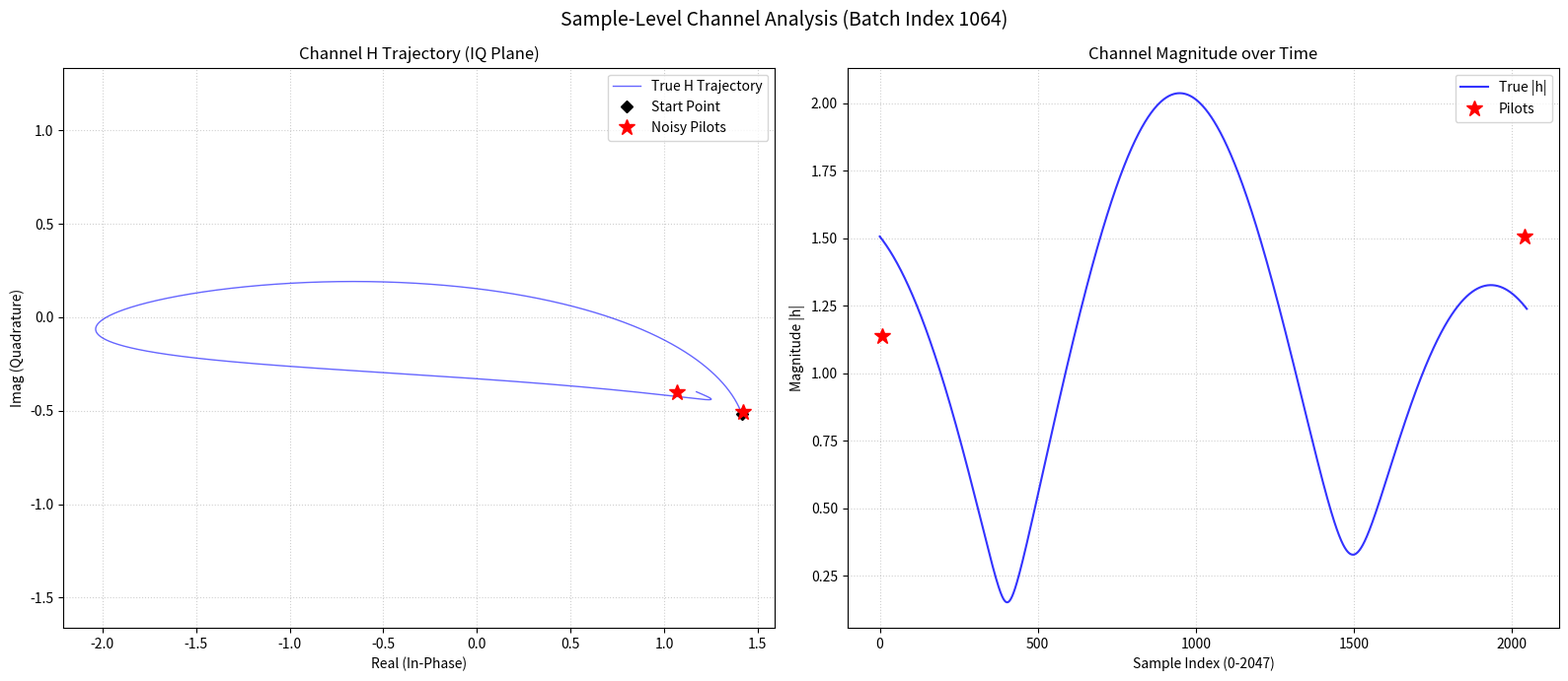

Recreate this plot in Python.
import numpy as np
import matplotlib.pyplot as plt
from scipy.stats import gamma
import scipy.signal as signal
import os
import random

class UAVPilotDatasetGenerator:
    """
    【采样级真值版】UAV 导频插值数据集生成器
    特性：
    1. 物理参数: 1Mbaud, 600ns TDL-D, 50m/s (快衰落 + 强ISI)
    2. True H: 【采样点级】分辨率 (Sequence_Len * SPS)，捕捉符号内的微细变化
    3. Estimated H: 【采样点级稀疏】仅在头尾符号的中心采样位置有值，其余为0
    """
    def __init__(self):
        # --- 基础配置 ---
        self.NUM_SYMBOLS = int(4e5) 
        self.SAMPLES_PER_SYMBOL = 16 # SPS
        self.SEQUENCE_LENGTH = 128   # 符号数
        
        # 自动计算总采样点长度: 128 * 16 = 2048
        self.TOTAL_SAMPLES_PER_SEQ = self.SEQUENCE_LENGTH * self.SAMPLES_PER_SYMBOL
        
        # --- 物理层参数 ---
        self.PULSE_SHAPING_FILTER_TAPS = 129
        self.PULSE_SHAPING_ROLLOFF = 0.25
        
        # --- 3GPP TDL-D (恶劣 LoS) ---
        self.TDL_D_NORM_DELAYS = np.array([0.0000, 0.0000, 0.0350, 0.6120, 1.3630])
        self.TDL_D_POWERS_DB = np.array([-0.2, -5.5, -10.8, -13.0, -15.8])
        self.DELAY_SPREAD_SEC = 1500e-9 
        self.RICIAN_K_VALUES = [0, 0.5, 1, 1.5, 3] 
        
        # --- 场景参数 ---
        self.CARRIER_FREQ = 28e9 
        self.UAV_SPEED_MPS = 50.0 
        self.SYMBOL_RATE = 4e5     
        self.FS = self.SYMBOL_RATE * self.SAMPLES_PER_SYMBOL
        
        # 导频处的估计误差
        self.PILOT_NMSE_DB_RANGE = [-25, -15] 
        
        self.OUTPUT_DIR = r"Estimate/data/seq_tdl_data"
        os.makedirs(self.OUTPUT_DIR, exist_ok=True)
        
        self.print_summary()

    def print_summary(self):
        print("="*60)
        print("UAV 采样级导频数据集 (Sample-Level True H)")
        print("="*60)
        print(f"序列符号数: {self.SEQUENCE_LENGTH} symbols")
        print(f"序列采样数: {self.TOTAL_SAMPLES_PER_SEQ} samples (128 * 16)")
        print(f"-"*20)
        print(f"1. Rx Waveform: (Batch, {self.TOTAL_SAMPLES_PER_SEQ}) - 接收波形")
        print(f"2. True H:      (Batch, {self.TOTAL_SAMPLES_PER_SEQ}) - 【完整】采样级信道")
        print(f"3. Sparse H:    (Batch, {self.TOTAL_SAMPLES_PER_SEQ}) - 【稀疏】仅头尾有值的含噪导频")
        print(f"-"*20)
        print(f"输出目录: {self.OUTPUT_DIR}")
        print("="*60)
    
    def calc_max_doppler(self):
        return self.UAV_SPEED_MPS * self.CARRIER_FREQ / 3e8

    def generate_qpsk_symbols(self, num_symbols):
        num_symbols = int(num_symbols)
        labels = np.random.randint(0, 4, num_symbols)
        qpsk_mapping = {0: 1 + 1j, 1: -1 + 1j, 2: -1 - 1j, 3: +1 - 1j}
        symbols = np.array([qpsk_mapping[label] for label in labels], dtype=np.complex64)
        return symbols / 1.0, labels

    def create_rrc_filter(self):
        t = np.arange(self.PULSE_SHAPING_FILTER_TAPS) - (self.PULSE_SHAPING_FILTER_TAPS - 1) / 2.0
        t /= self.SAMPLES_PER_SYMBOL
        beta = self.PULSE_SHAPING_ROLLOFF
        h = np.zeros_like(t, dtype=float)
        idx_zero = np.where(t == 0)[0]
        if idx_zero.size > 0: h[idx_zero] = 1 + beta * (4/np.pi - 1)
        idx_beta = np.where(np.abs(np.abs(t) - 1/(4*beta)) < 1e-9)[0]
        if idx_beta.size > 0: h[idx_beta] = (beta / np.sqrt(2)) * ((1 + 2/np.pi) * np.sin(np.pi / (4 * beta)) + (1 - 2/np.pi) * np.cos(np.pi / (4 * beta)))
        idx_general = np.where((t != 0) & (np.abs(np.abs(t) - 1/(4*beta)) > 1e-9))[0]
        t_general = t[idx_general]
        num = np.sin(np.pi * t_general * (1 - beta)) + 4 * beta * t_general * np.cos(np.pi * t_general * (1 + beta))
        den = np.pi * t_general * (1 - (4 * beta * t_general)**2)
        h[idx_general] = num / den
        return h

    def pulse_shaping(self, symbols):
        upsampled = np.zeros(len(symbols) * self.SAMPLES_PER_SYMBOL, dtype=np.complex64)
        upsampled[::self.SAMPLES_PER_SYMBOL] = symbols
        rrc_filter = self.create_rrc_filter()
        baseband_stream = np.convolve(upsampled, rrc_filter, mode='full')
        filter_delay = len(rrc_filter) // 2
        return baseband_stream.astype(np.complex64), filter_delay

    def _generate_jakes_noise(self, num_samples, fd, fs):
        noise = (np.random.randn(num_samples) + 1j * np.random.randn(num_samples)) / np.sqrt(2)
        f = np.fft.fftfreq(num_samples, 1/fs)
        with np.errstate(divide='ignore', invalid='ignore'):
            psd = 1 / np.sqrt(1 - (f / fd)**2)
        psd[np.abs(f) >= fd] = 0.0; psd[np.isinf(psd)] = 0.0; psd[np.isnan(psd)] = 0.0; psd[0] = 0.0
        psd = psd / np.sum(psd) * num_samples if np.sum(psd) > 0 else psd
        colored_noise = np.fft.ifft(np.fft.fft(noise) * np.sqrt(psd))
        return colored_noise / np.std(colored_noise)

    def apply_tdl_channel(self, baseband_stream, k_factor_db):
        num_samples = len(baseband_stream)
        fd = self.calc_max_doppler()
        delays_sec = self.TDL_D_NORM_DELAYS * self.DELAY_SPREAD_SEC
        tap_indices = np.round(delays_sec * self.FS).astype(int)
        tap_powers = 10**(self.TDL_D_POWERS_DB / 10.0); tap_powers /= np.sum(tap_powers)
        
        output_signal = np.zeros(num_samples, dtype=np.complex64)
        main_path_h = np.zeros(num_samples, dtype=np.complex64) 
        
        for i in range(len(tap_indices)):
            h_diffuse = self._generate_jakes_noise(num_samples, fd, self.FS)
            p_curr = np.sqrt(tap_powers[i])
            if i == 0: 
                k_lin = 10**(k_factor_db/10.0)
                t = np.arange(num_samples)/self.FS
                h_los = np.exp(1j*2*np.pi*fd*0.7*t)
                h_curr = p_curr*(np.sqrt(k_lin/(k_lin+1))*h_los + np.sqrt(1/(k_lin+1))*h_diffuse)
            else:
                h_curr = p_curr * h_diffuse
            
            delay = tap_indices[i]
            if delay == 0: 
                output_signal += h_curr * baseband_stream
                main_path_h += h_curr # 叠加所有零延迟径到 True H
            elif delay < num_samples:
                delayed = np.zeros_like(baseband_stream)
                delayed[delay:] = baseband_stream[:-delay]
                output_signal += h_curr * delayed
        
        return output_signal, main_path_h

    def apply_pa_nonlinearity(self, signal_stream):
        mag = np.abs(signal_stream)
        phase = np.divide(signal_stream, mag, out=np.zeros_like(signal_stream), where=mag!=0)
        new_mag = mag / (1 + (mag/2.0)**(6.0))**(1/6.0) 
        return (new_mag * phase).astype(np.complex64)

    def sequence_slicing_sample_level(self, impaired_stream, labels, true_h_stream, filter_delay, nmse_db):
        """
        【核心修改】生成采样点级的序列 (Sample-Level Sequences)
        """
        total_symbols = len(labels)
        num_seqs = total_symbols // self.SEQUENCE_LENGTH
        
        rx_seqs = [] 
        h_true_seqs = [] 
        h_est_seqs = [] 
        label_seqs = [] 
        
        # 导频在采样点层面的相对位置 (假设在符号中心)
        # 第一个符号中心
        pilot_idx_1 = self.SAMPLES_PER_SYMBOL // 2 
        # 最后一个符号中心
        pilot_idx_2 = (self.SEQUENCE_LENGTH - 1) * self.SAMPLES_PER_SYMBOL + (self.SAMPLES_PER_SYMBOL // 2)
        
        for i in range(num_seqs):
            sym_start = i * self.SEQUENCE_LENGTH
            sym_end = sym_start + self.SEQUENCE_LENGTH
            
            # --- 1. 确定采样点范围 ---
            sample_start = sym_start * self.SAMPLES_PER_SYMBOL + filter_delay
            sample_end = sym_end * self.SAMPLES_PER_SYMBOL + filter_delay
            
            # 边界检查
            if sample_end > len(impaired_stream): break
            if sample_end > len(true_h_stream): break
            
            # --- 2. 提取数据 ---
            
            # Rx 波形 (完整连续切片) -> Shape (2048,)
            rx_chunk = impaired_stream[sample_start : sample_end]
            
            # True H (完整连续切片, 采样级) -> Shape (2048,)
            h_true_chunk = true_h_stream[sample_start : sample_end]
            
            # --- 3. 生成稀疏导频 (Sparse Pilots) ---
            
            # 初始化全 0 的稀疏向量，长度与 True H 一致 (2048,)
            h_sparse = np.zeros_like(h_true_chunk)
            
            # 提取这两个特定采样点的真实 H
            val_p1 = h_true_chunk[pilot_idx_1]
            val_p2 = h_true_chunk[pilot_idx_2]
            
            # 计算噪声标准差 (基于该片段的平均能量)
            h_power = np.mean(np.abs(h_true_chunk)**2)
            error_std = np.sqrt(h_power * (10**(nmse_db / 10.0)) / 2)
            
            # 添加高斯噪声
            noise_p1 = error_std * (np.random.randn() + 1j * np.random.randn())
            noise_p2 = error_std * (np.random.randn() + 1j * np.random.randn())
            
            # 填入稀疏向量
            h_sparse[pilot_idx_1] = val_p1 + noise_p1
            h_sparse[pilot_idx_2] = val_p2 + noise_p2
            
            # Tx Labels (辅助信息)
            l_chunk = labels[sym_start:sym_end]
            
            rx_seqs.append(rx_chunk)
            h_true_seqs.append(h_true_chunk)
            h_est_seqs.append(h_sparse)
            label_seqs.append(l_chunk)
            
        return (np.array(rx_seqs, dtype=np.complex64), 
                np.array(h_true_seqs, dtype=np.complex64),
                np.array(h_est_seqs, dtype=np.complex64),
                np.array(label_seqs))

    def create_and_save_dataset(self, data_dict):
        total_samples = len(data_dict["true_h"])
        split_idx = int(total_samples * 0.8)
        
        indices = np.arange(total_samples)
        train_indices = np.random.permutation(indices[:split_idx])
        test_indices = indices[split_idx:]
        
        print("\n" + "-"*20 + " 保存数据集 " + "-"*20)
        
        def save_part(indices, prefix):
            for name, data in data_dict.items():
                part_data = data[indices]
                # 复数转实数: (N, 2048) -> (N, 2048, 2)
                if np.iscomplexobj(part_data):
                    part_data = np.stack([np.real(part_data), np.imag(part_data)], axis=-1)
                
                path = os.path.join(self.OUTPUT_DIR, f"{prefix}_{name}.npy")
                np.save(path, part_data.astype(np.float32))
                print(f"  [{prefix}] {name}: {part_data.shape}")

        save_part(train_indices, "train")
        save_part(test_indices, "test")
        print("-" * 60)

    def generate(self):
        print("\n开始生成采样级导频数据集...")
        symbols, labels = self.generate_qpsk_symbols(self.NUM_SYMBOLS)
        
        all_rx, all_h_true, all_h_est, all_lbl = [], [], [], []
        
        for k_val in self.RICIAN_K_VALUES:
            print(f"  -> 处理 K={k_val} dB ...")
            
            num_sym_k = self.NUM_SYMBOLS // len(self.RICIAN_K_VALUES)
            idx_start = int(self.RICIAN_K_VALUES.index(k_val) * num_sym_k)
            idx_end = idx_start + num_sym_k
            
            s_chunk = symbols[idx_start:idx_end]
            l_chunk = labels[idx_start:idx_end]
            
            clean, delay = self.pulse_shaping(s_chunk)
            faded, true_h = self.apply_tdl_channel(clean, k_val)
            nonlinear = self.apply_pa_nonlinearity(faded)
            
            # 随机导频质量
            nmse_db = np.random.uniform(self.PILOT_NMSE_DB_RANGE[0], self.PILOT_NMSE_DB_RANGE[1])
            
            # 使用新的采样级切片函数
            rx, h_t, h_e, lbl = self.sequence_slicing_sample_level(nonlinear, l_chunk, true_h, delay, nmse_db)
            
            all_rx.append(rx)
            all_h_true.append(h_t)
            all_h_est.append(h_e)
            all_lbl.append(lbl)
            
        final_data = {
            "rx_waveforms": np.concatenate(all_rx, axis=0), 
            "true_h": np.concatenate(all_h_true, axis=0),     # (N, 2048) 完整
            "sparse_h": np.concatenate(all_h_est, axis=0),    # (N, 2048) 稀疏
            "labels": np.concatenate(all_lbl, axis=0)         # (N, 128)
        }
        
        self.create_and_save_dataset(final_data)
        return final_data

def visualize_sample_level(data_dict, num_seqs=1, save_dir="Estimate/data/seq_tdl_data/vis"):
    """
    可视化采样级 H：
    1. 左图：复平面轨迹 (IQ Trajectory) - 展示相位旋转
    2. 右图：时域幅度 (Magnitude) - 展示衰落深度
    """
    import matplotlib.pyplot as plt
    os.makedirs(save_dir, exist_ok=True)
    
    h_true = data_dict['true_h']
    h_sparse = data_dict['sparse_h']
    
    indices = np.random.choice(len(h_true), num_seqs, replace=False)
    
    print(f"\n可视化采样级信道 (IQ轨迹 + 幅度)...")
    
    for i, idx in enumerate(indices):
        # 创建画布：1行2列
        fig, (ax1, ax2) = plt.subplots(1, 2, figsize=(16, 7))
        plt.suptitle(f"Sample-Level Channel Analysis (Batch Index {idx})", fontsize=14, y=0.98)
        
        # 准备数据
        ht = h_true[idx]   # 完整真实信道 (Complex)
        hs = h_sparse[idx] # 稀疏导频 (Complex)
        
        # 找到导频的非零索引
        nz_idx = np.where(np.abs(hs) > 1e-9)[0]
        
        # ==========================================
        # 子图 1: 复平面轨迹 (Constellation / IQ)
        # ==========================================
        # 绘制完整轨迹
        ax1.plot(ht.real, ht.imag, 'b-', linewidth=1, alpha=0.6, label='True H Trajectory')
        # 绘制起点 (辅助判断旋转方向)
        ax1.plot(ht.real[0], ht.imag[0], 'kD', markersize=6, label='Start Point')
        # 绘制导频位置
        ax1.plot(hs.real[nz_idx], hs.imag[nz_idx], 'r*', markersize=12, zorder=5, label='Noisy Pilots')
        
        ax1.set_title("Channel H Trajectory (IQ Plane)")
        ax1.set_xlabel("Real (In-Phase)")
        ax1.set_ylabel("Imag (Quadrature)")
        ax1.grid(True, linestyle=':', alpha=0.6)
        ax1.axis('equal') # 保持圆形比例，这对于观察旋转非常重要
        ax1.legend(loc='best')

        # ==========================================
        # 子图 2: 时域幅度 (Magnitude)
        # ==========================================
        ht_mag = np.abs(ht)
        hs_mag = np.abs(hs)
        
        # 绘制幅度曲线
        ax2.plot(ht_mag, 'b-', linewidth=1.5, alpha=0.8, label='True |h|')
        # 绘制导频幅度
        ax2.plot(nz_idx, hs_mag[nz_idx], 'r*', markersize=12, zorder=5, label='Pilots')
        
        ax2.set_title("Channel Magnitude over Time")
        ax2.set_xlabel("Sample Index (0-2047)")
        ax2.set_ylabel("Magnitude |h|")
        ax2.grid(True, linestyle=':', alpha=0.6)
        ax2.legend(loc='best')
        
        # 保存
        plt.tight_layout()
        save_path = os.path.join(save_dir, f"sample_level_traj_idx{idx}.png")
        plt.savefig(save_path, dpi=150)
        plt.close()
        print(f"  -> 图表已保存: {save_path}")

if __name__ == "__main__":
    gen = UAVPilotDatasetGenerator()
    data = gen.generate()
    # 临时修正 visualize 适配 complex 输入
    visualize_sample_level(data)
